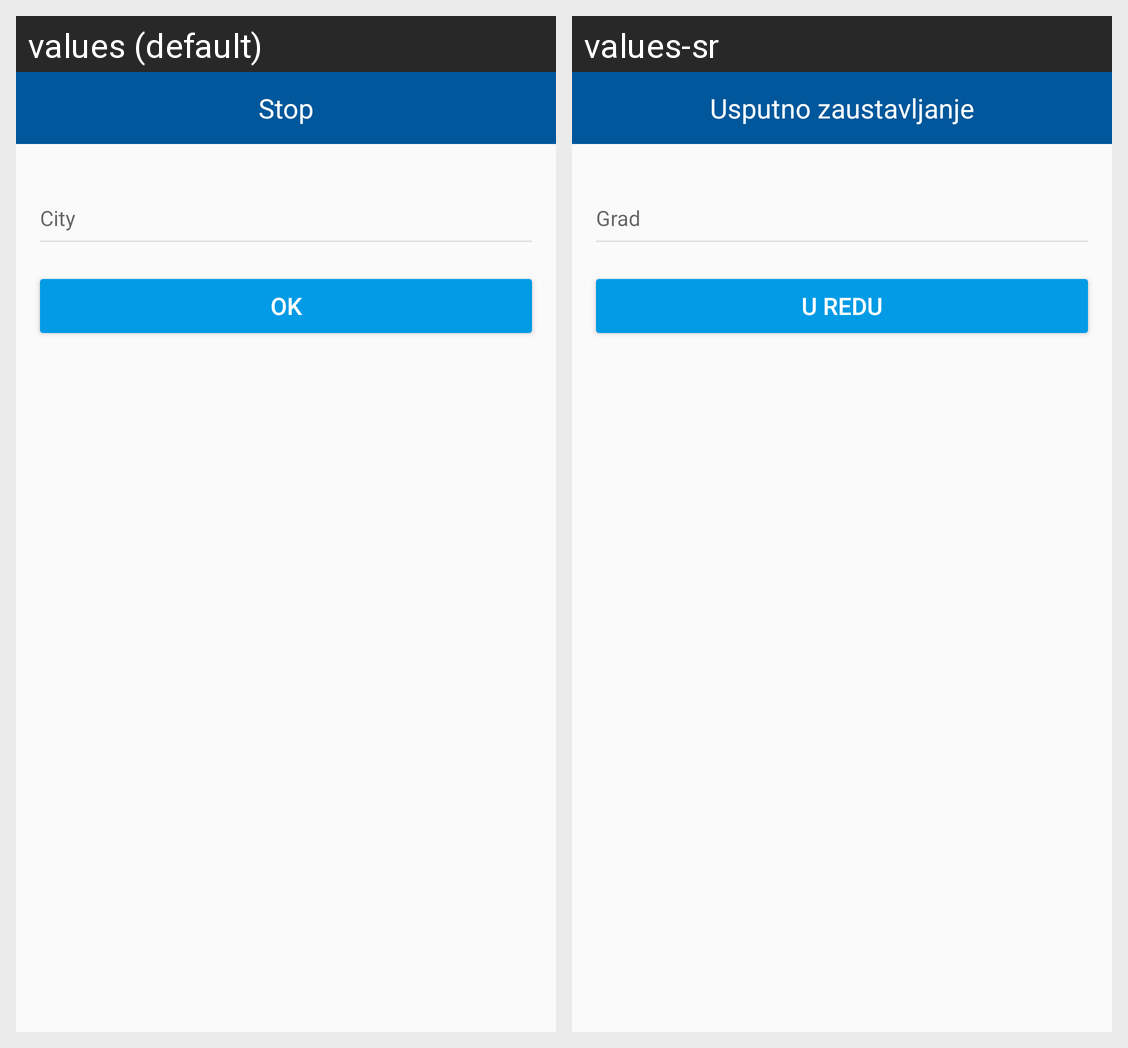

Translations of the strings shown on this Android screen, per locale in the grid:
Android screen res/layout/dialog_add_stop.xml rendered under 2 locales, left to right: values (default), values-sr. Device: Nexus 5 (rendered at 1080×1920; each locale shown at half size, 540×960, under a caption strip naming it); theme AppTheme.NoActionBar.
Strings drawn on this screen, with the default value and each locale's value (text and hints the layout hard-codes, and strings that could not be matched under every locale, appear in the picture but are not listed):

label_drive_stop
  values: Stop
  values-sr: Usputno zaustavljanje

ok
  values: OK
  values-sr: U redu
